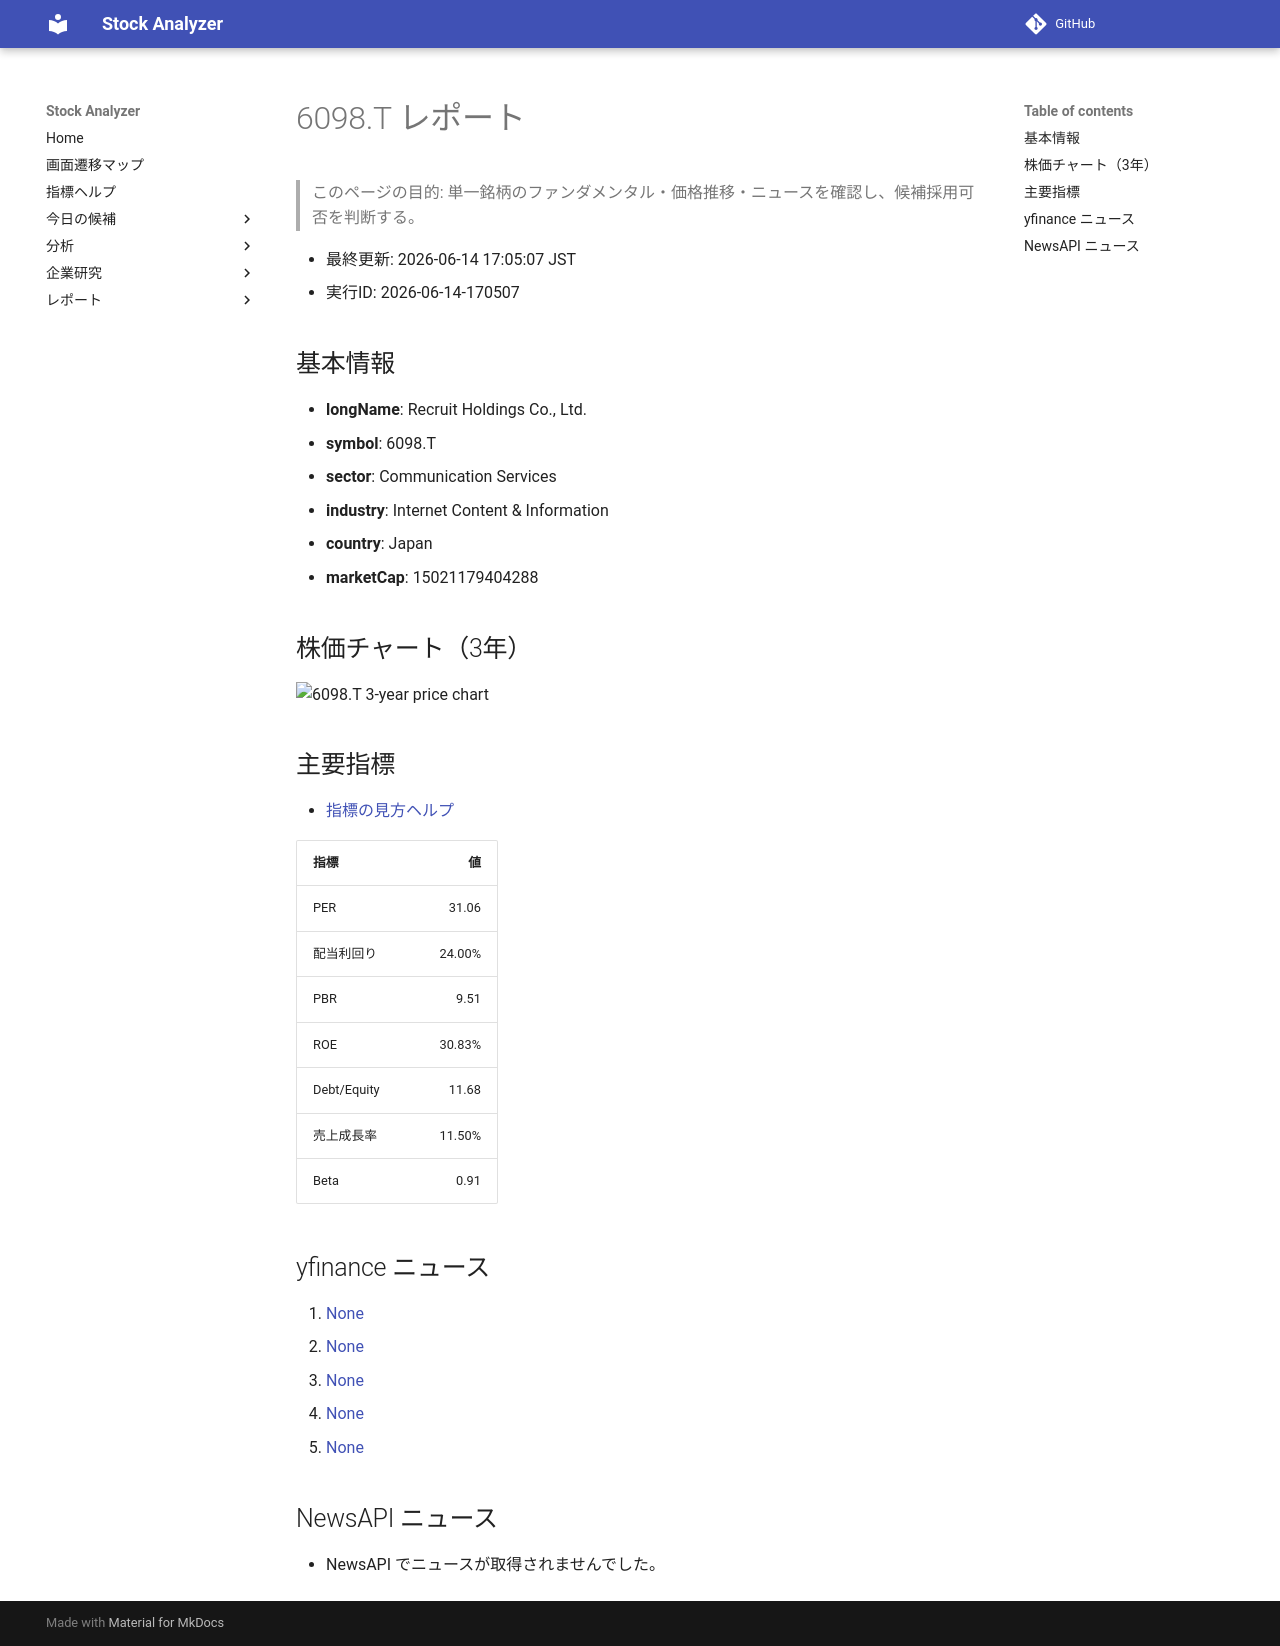

repository: Yumi-note/Making-APP · page: reports/2026-06-14/170507/6098_T/index.html · generator: mkdocs

# 6098.T レポート

> このページの目的: 単一銘柄のファンダメンタル・価格推移・ニュースを確認し、候補採用可否を判断する。

- 最終更新: 2026-06-14 17:05:07 JST
- 実行ID: 2026-06-14-170507

## 基本情報

- **longName**: Recruit Holdings Co., Ltd.
- **symbol**: 6098.T
- **sector**: Communication Services
- **industry**: Internet Content & Information
- **country**: Japan
- **marketCap**: 15021179404288

## 株価チャート（3年）

![6098.T 3-year price chart](6098_T_3y.png)

## 主要指標

- [指標の見方ヘルプ](../../../../indicators.md)

| 指標 | 値 |
|---|---:|
| PER | 31.06 |
| 配当利回り | 24.00% |
| PBR | 9.51 |
| ROE | 30.83% |
| Debt/Equity | 11.68 |
| 売上成長率 | 11.50% |
| Beta | 0.91 |

## yfinance ニュース

1. [None](None)
2. [None](None)
3. [None](None)
4. [None](None)
5. [None](None)

## NewsAPI ニュース

- NewsAPI でニュースが取得されませんでした。
